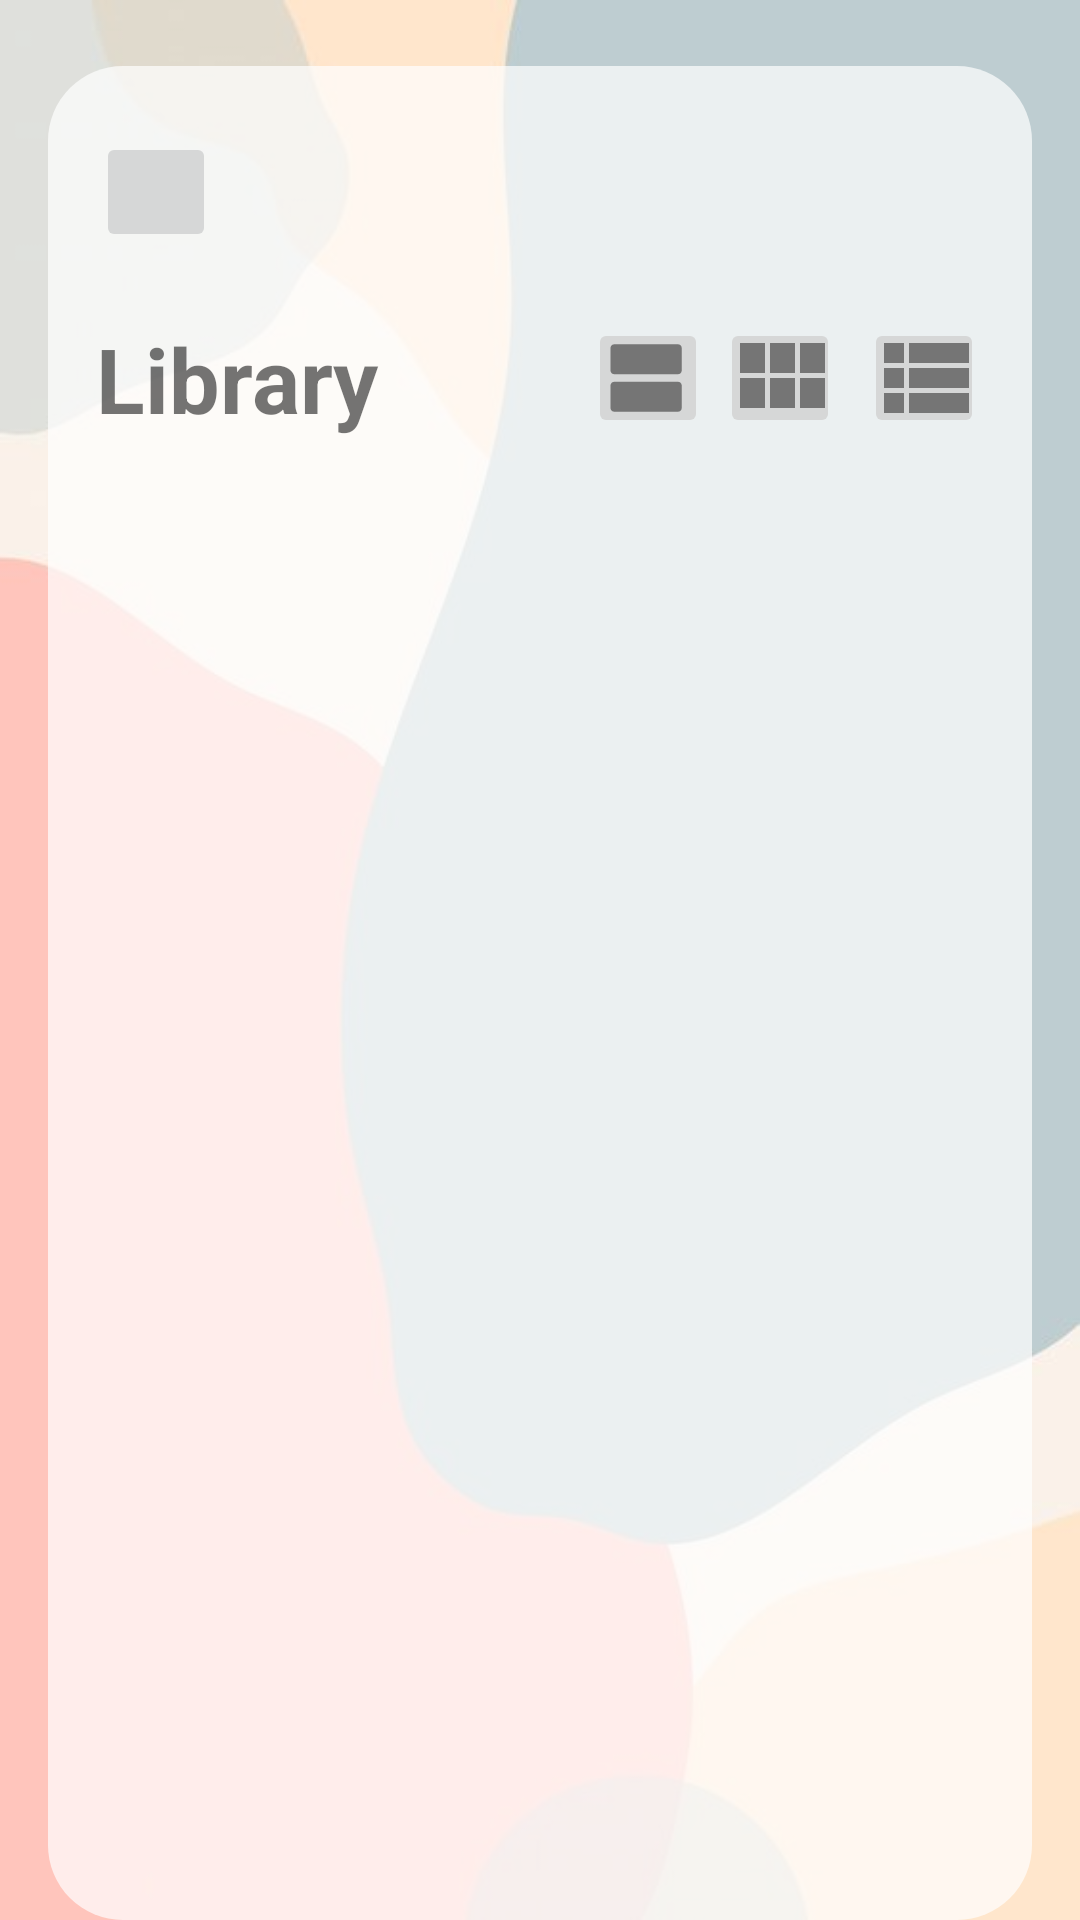

Android layout source for this screen:
<!-- AndroidManifest.xml: application theme Theme.UKLAplikasiku -->
<!-- res/layout/activity_library.xml -->
<?xml version="1.0" encoding="utf-8"?>
<RelativeLayout
    xmlns:android="http://schemas.android.com/apk/res/android"
    xmlns:app="http://schemas.android.com/apk/res-auto"
    xmlns:tools="http://schemas.android.com/tools"
    android:layout_width="match_parent"
    android:layout_height="match_parent"
    tools:context=".LibraryActivity"
    android:background="@drawable/appbg">

    <RelativeLayout
        android:id="@+id/action_library"
        android:layout_width="match_parent"
        android:layout_height="wrap_content"
        android:layout_marginLeft="16dp"
        android:layout_marginTop="22dp"
        android:layout_marginRight="16dp"
        android:background="@drawable/custom_relative">

        <RelativeLayout
            android:id="@+id/action_bar"
            android:layout_width="wrap_content"
            android:layout_height="wrap_content">

            <RelativeLayout
                android:id="@+id/top_bar"
                android:layout_width="match_parent"
                android:layout_height="wrap_content">

                <ImageButton
                    android:id="@+id/back_button"
                    android:layout_width="40dp"
                    android:layout_height="40dp"
                    android:layout_marginLeft="16dp"
                    android:layout_marginTop="22dp"
                    android:src="@drawable/ic_back" />

            </RelativeLayout>

            <TextView
                android:id="@+id/list_book"
                android:layout_width="wrap_content"
                android:layout_height="wrap_content"
                android:layout_below="@id/top_bar"
                android:layout_marginLeft="16dp"
                android:layout_marginTop="22dp"
                android:layout_marginRight="16dp"
                android:text="@string/library"
                android:textSize="30dp"
                android:textStyle="bold" />

            <ImageButton
                android:id="@+id/cardview_button"
                android:layout_width="40dp"
                android:layout_height="40dp"
                android:layout_below="@id/top_bar"
                android:layout_marginTop="22dp"
                android:layout_marginRight="4dp"
                android:layout_toLeftOf="@id/grid_button"
                android:src="@drawable/ic_cardview" />

            <ImageButton
                android:id="@+id/grid_button"
                android:layout_width="40dp"
                android:layout_height="40dp"
                android:layout_below="@id/top_bar"
                android:layout_marginTop="22dp"
                android:layout_marginRight="4dp"
                android:layout_toLeftOf="@id/list_button"
                android:src="@drawable/ic_gridview" />

            <ImageButton
                android:id="@+id/list_button"
                android:layout_width="40dp"
                android:layout_height="40dp"
                android:layout_below="@id/top_bar"
                android:layout_alignParentRight="true"
                android:layout_marginLeft="4dp"
                android:layout_marginTop="22dp"
                android:layout_marginRight="16dp"
                android:src="@drawable/ic_listview" />

        </RelativeLayout>

        <androidx.recyclerview.widget.RecyclerView
            android:id="@+id/rv_book"
            android:layout_width="match_parent"
            android:layout_height="match_parent"
            android:layout_below="@id/action_bar"
            tools:listitem="@layout/item_row_book" />

    </RelativeLayout>

</RelativeLayout>
<!-- res/layout/item_row_book.xml (included above) -->
<?xml version="1.0" encoding="utf-8"?>
<RelativeLayout
    xmlns:android="http://schemas.android.com/apk/res/android"
    xmlns:tools="http://schemas.android.com/tools"
    android:orientation="horizontal"
    android:layout_width="match_parent"
    android:layout_height="wrap_content"
    android:padding="16dp">

    <ImageView
        android:id="@+id/img_item_photo"
        android:layout_width="70dp"
        android:layout_height="110dp"
        android:layout_marginEnd="16dp"
        android:layout_marginRight="16dp"
        tools:src="@android:color/darker_gray" />

    <LinearLayout
        android:layout_width="match_parent"
        android:layout_height="wrap_content"
        android:layout_centerVertical="true"
        android:layout_toEndOf="@id/img_item_photo"
        android:layout_toRightOf="@id/img_item_photo"
        android:orientation="vertical">

        <TextView
            android:id="@+id/tv_item_name"
            android:layout_width="match_parent"
            android:layout_height="wrap_content"
            android:layout_marginBottom="8dp"
            android:textSize="16sp"
            android:textStyle="bold"
            tools:text="@string/book_name" />

        <TextView
            android:id="@+id/tv_item_type"
            android:layout_width="match_parent"
            android:layout_height="wrap_content"
            android:ellipsize="end"
            android:maxLines="4"
            tools:text="@string/type" />

    </LinearLayout>

</RelativeLayout>
<!-- resources referenced by this layout -->
<resources>
  <!-- drawable appbg: png bitmap (drawable, 81657 bytes) -->
  <!-- drawable custom_relative (drawable) -->
  <?xml version="1.0" encoding="utf-8"?>
  <selector xmlns:android="http://schemas.android.com/apk/res/android">
      <item android:state_enabled="true">
          <shape android:shape="rectangle">
              <solid android:color="#B3FFFFFF" />
              <corners android:radius="25dp"/>
          </shape>
      </item>
  </selector>
  <!-- drawable ic_cardview (drawable-anydpi) -->
  <vector xmlns:android="http://schemas.android.com/apk/res/android"
      android:width="30dp"
      android:height="30dp"
      android:viewportWidth="24"
      android:viewportHeight="24"
      android:tint="#333333"
      android:alpha="0.6">
    <path
        android:fillColor="@android:color/white"
        android:pathData="M20,13L3,13c-0.55,0 -1,0.45 -1,1v6c0,0.55 0.45,1 1,1h17c0.55,0 1,-0.45 1,-1v-6c0,-0.55 -0.45,-1 -1,-1zM20,3L3,3c-0.55,0 -1,0.45 -1,1v6c0,0.55 0.45,1 1,1h17c0.55,0 1,-0.45 1,-1L21,4c0,-0.55 -0.45,-1 -1,-1z"/>
  </vector>
  <!-- drawable ic_gridview (drawable-anydpi) -->
  <vector xmlns:android="http://schemas.android.com/apk/res/android"
      android:width="40dp"
      android:height="40dp"
      android:viewportWidth="24"
      android:viewportHeight="24"
      android:tint="#333333"
      android:alpha="0.6">
    <path
        android:fillColor="@android:color/white"
        android:pathData="M4,11h5L9,5L4,5v6zM4,18h5v-6L4,12v6zM10,18h5v-6h-5v6zM16,18h5v-6h-5v6zM10,11h5L15,5h-5v6zM16,5v6h5L21,5h-5z"/>
  </vector>
  <!-- drawable ic_listview (drawable-anydpi) -->
  <vector xmlns:android="http://schemas.android.com/apk/res/android"
      android:width="40dp"
      android:height="40dp"
      android:viewportWidth="24"
      android:viewportHeight="24"
      android:tint="#333333"
      android:alpha="0.6">
    <path
        android:fillColor="@android:color/white"
        android:pathData="M4,14h4v-4L4,10v4zM4,19h4v-4L4,15v4zM4,9h4L8,5L4,5v4zM9,14h12v-4L9,10v4zM9,19h12v-4L9,15v4zM9,5v4h12L21,5L9,5z"/>
  </vector>
  <string name="book_name">Nama Buku</string>
  <string name="library">Library</string>
  <string name="type">Tipe</string>
  <style name="Theme.UKLAplikasiku" parent="Theme.MaterialComponents.DayNight.DarkActionBar">
          
          <item name="colorPrimary">@color/purple_500</item>
          <item name="colorPrimaryVariant">@color/purple_700</item>
          <item name="colorOnPrimary">@color/white</item>
          
          <item name="colorSecondary">@color/teal_200</item>
          <item name="colorSecondaryVariant">@color/teal_700</item>
          <item name="colorOnSecondary">@color/black</item>
          
          <item name="android:statusBarColor" tools:targetApi="l">?attr/colorPrimaryVariant</item>
          
      </style>
  <color name="purple_500">#A2B7BC</color>
  <color name="purple_700">#00BCD4</color>
  <color name="white">#FFFFFFFF</color>
  <color name="teal_200">#FF03DAC5</color>
  <color name="teal_700">#FF018786</color>
  <color name="black">#FF000000</color>
</resources>
